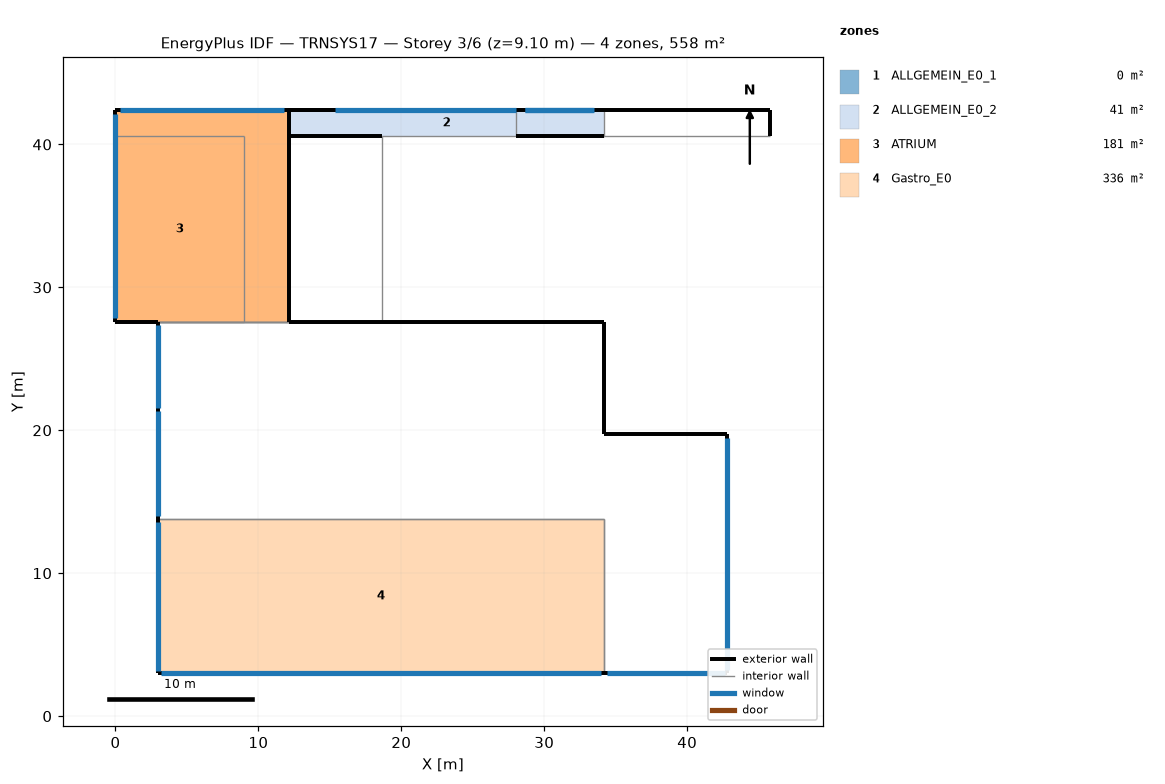
=== STOREY PLAN SPEC (per zone: floor XY polygon, exterior-wall plan segments, windows/doors) ===
zone 1: ALLGEMEIN_E0_1  (0.0 m²)
  exterior wall: (42.82, 19.71) – (34.17, 19.71)  [8.6 m]
  exterior wall: (34.17, 19.71) – (34.17, 27.57)  [7.9 m]
  exterior wall: (2.98, 27.57) – (2.98, 13.79)  [13.8 m]
    window: (2.98, 27.34) – (2.98, 21.53)  [20.6 m²]
    window: (2.98, 21.36) – (2.98, 14.00)  [25.7 m²]
  exterior wall: (3.00, 27.57) – (2.98, 27.57)  [0.0 m]
  exterior wall: (34.17, 27.57) – (18.67, 27.57)  [15.5 m]
  exterior wall: (34.17, 3.00) – (42.82, 3.00)  [8.6 m]
    window: (34.36, 3.00) – (42.65, 3.00)  [29.5 m²]
  exterior wall: (42.82, 3.00) – (42.82, 19.71)  [16.7 m]
    window: (42.82, 3.23) – (42.82, 19.49)  [55.1 m²]
  exterior wall: (18.67, 27.57) – (12.17, 27.57)  [6.5 m]
  interior walls: 6
zone 2: ALLGEMEIN_E0_2  (40.7 m²)
  floor: (34.17, 42.42) (34.17, 40.57) (12.17, 40.57) (12.17, 42.42)
  exterior wall: (45.82, 40.57) – (45.82, 42.42)  [1.9 m]
  exterior wall: (45.82, 42.42) – (34.17, 42.42) – (12.17, 42.42) – (28.00, 42.42)  [49.5 m]
    window: (28.02, 42.42) – (15.38, 42.42)  [24.5 m²]
    window: (33.47, 42.42) – (28.64, 42.42)  [10.6 m²]
    window: (33.40, 42.42) – (28.68, 42.42)  [7.4 m²]
  exterior wall: (12.17, 40.57) – (18.67, 40.57)  [6.5 m]
  exterior wall: (28.00, 40.57) – (34.17, 40.57)  [6.2 m]
  interior walls: 6
zone 3: ATRIUM  (180.7 m²)
  floor: (12.17, 42.42) (12.17, 27.57) (9.00, 27.57) (9.00, 40.57) (0.00, 40.57) (0.00, 42.42)
  floor: (9.00, 40.57) (9.00, 27.57) (0.00, 27.57) (0.00, 40.57)
  exterior wall: (12.17, 42.42) – (0.00, 42.42)  [12.2 m]
    window: (11.80, 42.42) – (0.34, 42.42)  [122.4 m²]
  exterior wall: (0.00, 42.42) – (0.00, 27.57)  [14.9 m]
    window: (0.00, 42.13) – (0.00, 27.88)  [151.4 m²]
  exterior wall: (0.00, 27.57) – (2.98, 27.57)  [3.0 m]
  exterior wall: (12.17, 27.57) – (12.17, 42.42)  [14.9 m]
  interior walls: 8
zone 4: Gastro_E0  (336.4 m²)
  floor: (34.17, 13.79) (34.17, 3.00) (2.98, 3.00) (2.98, 13.79)
  exterior wall: (2.98, 3.00) – (34.17, 3.00)  [31.2 m]
    window: (3.20, 3.00) – (33.97, 3.00)  [110.5 m²]
  exterior wall: (2.98, 13.79) – (2.98, 3.00)  [10.8 m]
    window: (2.98, 13.55) – (2.98, 3.15)  [36.6 m²]
  interior walls: 2

=== DERIVED (storey summary) ===
Building: TRNSYS17
Storey: 3 of 6  (floor level z = 9.10 m)
Storey gross floor area: 557.8 m²
Zones on this storey: 4
  - ALLGEMEIN_E0_1: floor 0.0 m²; exterior wall 77.7 m (310.7 m²); 4 window(s) 130.9 m²; WWR 42.1%
  - ALLGEMEIN_E0_2: floor 40.7 m²; exterior wall 64.0 m (256.9 m²); 3 window(s) 42.5 m²; WWR 16.5%
  - ATRIUM: floor 180.7 m²; exterior wall 44.9 m (395.1 m²); 2 window(s) 273.8 m²; WWR 69.3%
  - Gastro_E0: floor 336.4 m²; exterior wall 42.0 m (167.9 m²); 2 window(s) 147.1 m²; WWR 87.6%
Zone adjacency: (none detected)